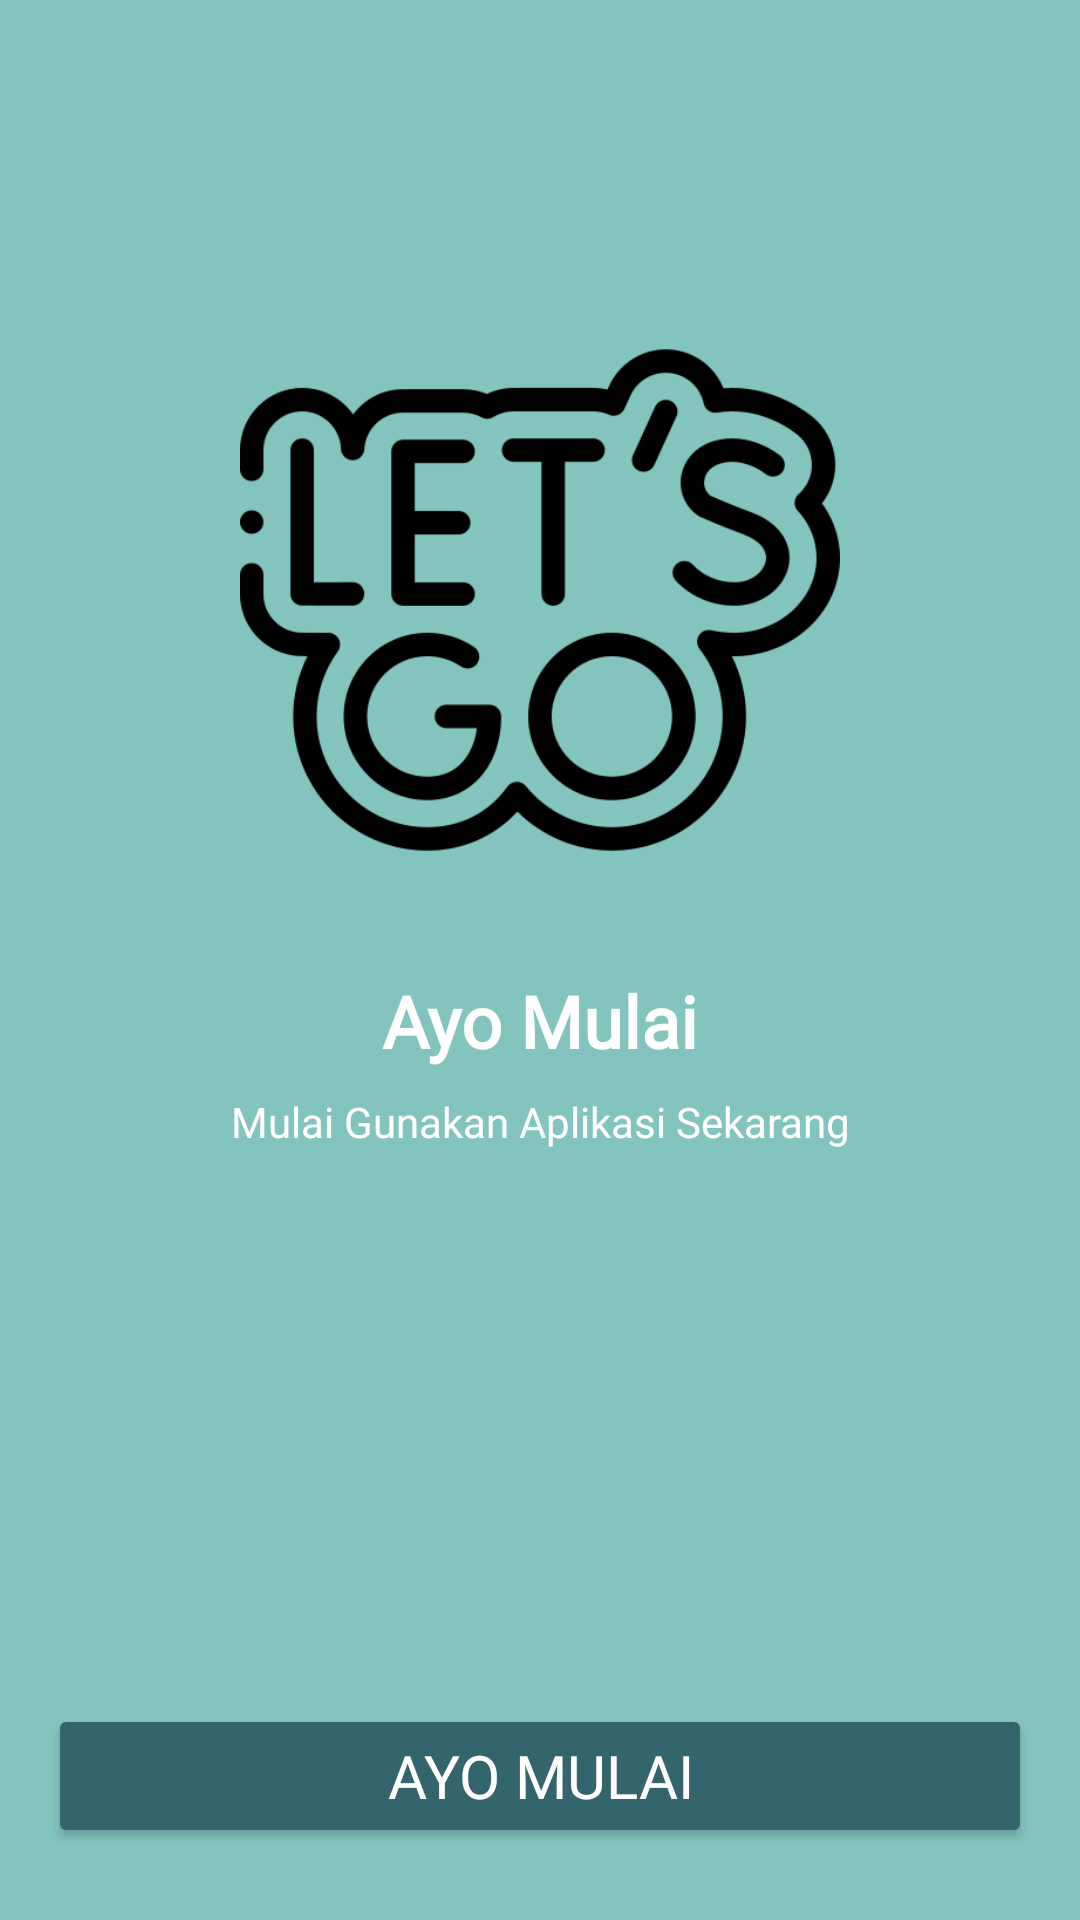

The Android layout XML behind this screen, and the referenced resources:
<!-- AndroidManifest.xml: application theme Theme.SmartGate -->
<!-- res/layout/activity_onboarding_three.xml -->
<?xml version="1.0" encoding="utf-8"?>
<androidx.constraintlayout.widget.ConstraintLayout xmlns:android="http://schemas.android.com/apk/res/android"
    xmlns:app="http://schemas.android.com/apk/res-auto"
    xmlns:tools="http://schemas.android.com/tools"
    android:layout_width="match_parent"
    android:layout_height="match_parent"
    android:background="@color/light_green"
    tools:context=".onboarding.OnboardingThreeActivity">

    <ImageView
        android:id="@+id/imageView2"
        android:layout_width="200dp"
        android:layout_height="200dp"
        android:layout_marginTop="100dp"
        app:layout_constraintEnd_toEndOf="parent"
        app:layout_constraintStart_toStartOf="parent"
        app:layout_constraintTop_toTopOf="parent"
        app:srcCompat="@drawable/onboardingthree" />

    <TextView
        android:id="@+id/textView"
        android:layout_width="wrap_content"
        android:layout_height="wrap_content"
        android:layout_marginTop="24dp"
        android:text="@string/ayo_mulai"
        android:textColor="@color/white"
        android:textSize="24sp"
        android:fontFamily="@font/open_sans"
        android:textStyle="bold"
        app:layout_constraintEnd_toEndOf="parent"
        app:layout_constraintStart_toStartOf="parent"
        app:layout_constraintTop_toBottomOf="@+id/imageView2" />

    <TextView
        android:id="@+id/textView2"
        android:layout_width="wrap_content"
        android:layout_height="wrap_content"
        android:layout_marginStart="16dp"
        android:layout_marginTop="8dp"
        android:layout_marginEnd="16dp"
        android:gravity="center"
        android:text="@string/ayo_mulai_desc"
        android:fontFamily="@font/open_sans_light"
        android:textColor="@color/white"
        app:layout_constraintEnd_toEndOf="parent"
        app:layout_constraintStart_toStartOf="parent"
        app:layout_constraintTop_toBottomOf="@+id/textView" />


    <Button
        android:id="@+id/btn_skip"
        android:layout_width="0dp"
        android:layout_height="wrap_content"
        android:layout_marginStart="16dp"
        android:layout_marginEnd="16dp"
        android:layout_marginBottom="24dp"
        android:text="@string/ayo_mulai"
        android:textColor="@color/white"
        android:backgroundTint="@color/dark_green"
        android:fontFamily="@font/open_sans"
        android:textSize="20sp"
        app:layout_constraintBottom_toBottomOf="parent"
        app:layout_constraintEnd_toEndOf="parent"
        app:layout_constraintStart_toStartOf="parent" />

</androidx.constraintlayout.widget.ConstraintLayout>
<!-- resources referenced by this layout -->
<resources>
  <color name="dark_green">#34656d</color>
  <color name="light_green">#83c5be</color>
  <color name="white">#FFFFFFFF</color>
  <!-- drawable onboardingthree: png bitmap (drawable-v24, 23353 bytes) -->
  <string name="ayo_mulai">Ayo Mulai</string>
  <string name="ayo_mulai_desc">Mulai Gunakan Aplikasi Sekarang</string>
  <style name="Theme.SmartGate" parent="Theme.MaterialComponents.DayNight.NoActionBar">
          
          <item name="colorPrimary">@color/purple_500</item>
          <item name="colorPrimaryVariant">@color/dark_green</item>
          <item name="colorOnPrimary">@color/white</item>
          
          <item name="colorSecondary">@color/teal_200</item>
          <item name="colorSecondaryVariant">@color/teal_700</item>
          <item name="colorOnSecondary">@color/black</item>
          
          <item name="android:statusBarColor" tools:targetApi="l">?attr/colorPrimaryVariant</item>
          
      </style>
  <color name="purple_500">#FF6200EE</color>
  <color name="teal_200">#FF03DAC5</color>
  <color name="teal_700">#FF018786</color>
  <color name="black">#FF000000</color>
</resources>
